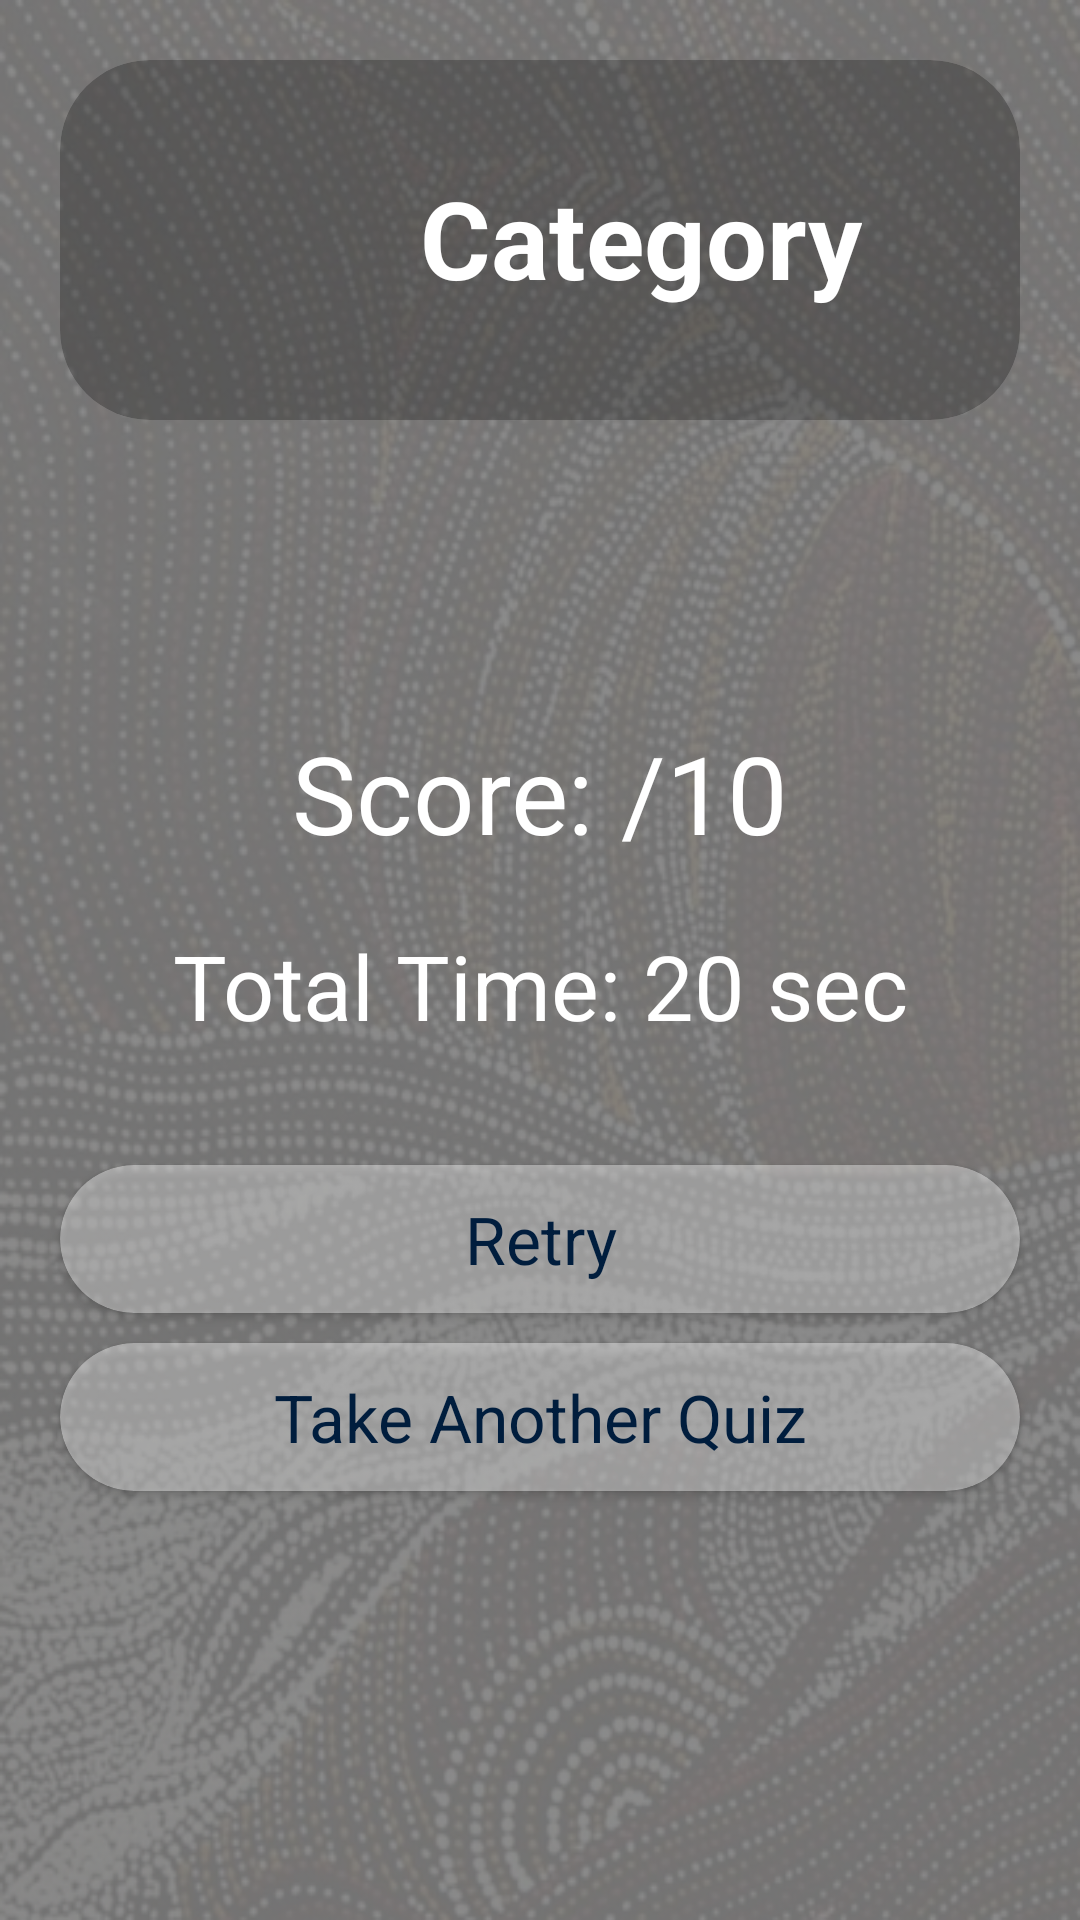

Here is an Android app screen rendered from its layout file. Give the layout XML and the strings, colors and styles it references.
<!-- AndroidManifest.xml: application theme Theme.Language3605 -->
<!-- res/layout/fragment_quiz_score.xml -->
<?xml version="1.0" encoding="utf-8"?>
<androidx.constraintlayout.widget.ConstraintLayout xmlns:android="http://schemas.android.com/apk/res/android"
    xmlns:app="http://schemas.android.com/apk/res-auto"
    xmlns:tools="http://schemas.android.com/tools"
    android:layout_width="match_parent" android:layout_height="match_parent"
    android:background="@drawable/overlay_light">

    <androidx.cardview.widget.CardView
        android:id="@+id/cvQuizScoreCategory"
        android:layout_width="320dp"
        android:layout_height="120dp"
        android:layout_marginTop="20dp"
        app:cardBackgroundColor="@color/grey_recycler_transparent"
        app:cardCornerRadius="30dp"
        app:cardElevation="0dp"
        app:layout_constraintEnd_toEndOf="parent"
        app:layout_constraintStart_toStartOf="parent"
        app:layout_constraintTop_toTopOf="parent">

        <ImageView
            android:id="@+id/ivQuizScoreCategory"
            android:layout_width="75dp"
            android:layout_height="75dp"
            android:translationX="25dp"
            android:translationY="25dp" />

        <TextView
            android:id="@+id/tvQuizScoreCategory"
            style="@style/style_answer_quiz_category"
            android:text="Category"
            android:textStyle="bold"
            android:translationX="120dp"
            android:translationY="35dp" />

    </androidx.cardview.widget.CardView>

    <TextView
        android:id="@+id/tvQuizScoreScore"
        android:layout_width="wrap_content"
        android:layout_height="wrap_content"
        android:layout_marginTop="100dp"
        android:text="Score: /10"
        android:textColor="@color/white"
        android:textSize="36dp"
        app:layout_constraintEnd_toEndOf="parent"
        app:layout_constraintStart_toStartOf="parent"
        app:layout_constraintTop_toBottomOf="@+id/cvQuizScoreCategory" />

    <TextView
        android:id="@+id/tvQuizScoreTotalTime"
        android:layout_width="wrap_content"
        android:layout_height="wrap_content"
        android:layout_marginTop="20dp"
        android:text="Total Time: 20 sec"
        android:textColor="@color/white"
        android:textSize="30dp"
        app:layout_constraintEnd_toEndOf="parent"
        app:layout_constraintStart_toStartOf="parent"
        app:layout_constraintTop_toBottomOf="@+id/tvQuizScoreScore" />

    <androidx.cardview.widget.CardView
        android:id="@+id/cvQuizScoreRetry"
        android:layout_width="320dp"
        android:layout_height="wrap_content"
        android:layout_marginTop="100dp"
        app:cardBackgroundColor="@color/white_recycler_transparent"
        app:cardCornerRadius="30dp"
        app:layout_constraintEnd_toEndOf="parent"
        app:layout_constraintStart_toStartOf="parent"
        app:layout_constraintTop_toBottomOf="@+id/tvQuizScoreScore" >

        <TextView
            android:id="@+id/tvQuizScoreRetry"
            android:layout_width="320dp"
            android:layout_height="wrap_content"
            android:text="Retry"
            android:textSize="22dp"
            android:textColor="@color/oxford_blue"
            android:gravity="center"
            android:padding="10dp" />

    </androidx.cardview.widget.CardView>

    <androidx.cardview.widget.CardView
        android:id="@+id/cvQuizScoreTakeAnotherQuiz"
        android:layout_width="320dp"
        android:layout_height="wrap_content"
        android:layout_marginTop="10dp"
        app:cardBackgroundColor="@color/white_recycler_transparent"
        app:cardCornerRadius="30dp"
        app:layout_constraintEnd_toEndOf="parent"
        app:layout_constraintStart_toStartOf="parent"
        app:layout_constraintTop_toBottomOf="@+id/cvQuizScoreRetry" >

        <TextView
            android:id="@+id/tvQuizScoreTakeAnotherQuiz"
            android:layout_width="320dp"
            android:layout_height="wrap_content"
            android:text="Take Another Quiz"
            android:textSize="22dp"
            android:textColor="@color/oxford_blue"
            android:gravity="center"
            android:padding="10dp"
            app:layout_constraintEnd_toEndOf="parent"
            app:layout_constraintStart_toStartOf="parent"
            app:layout_constraintTop_toBottomOf="@+id/cvQuizScoreRetry" />

    </androidx.cardview.widget.CardView>



</androidx.constraintlayout.widget.ConstraintLayout>
<!-- resources referenced by this layout -->
<resources>
  <color name="grey_recycler_transparent">#40010000</color>
  <color name="oxford_blue">#001D3D </color>
  <color name="white">#FFFFFFFF</color>
  <color name="white_recycler_transparent">#60FFFFFF</color>
  <!-- drawable overlay_light: png bitmap (drawable-v24, 416050 bytes) -->
  <style name="style_answer_quiz_category">
          <item name="android:layout_width">wrap_content</item>
          <item name="android:layout_height">wrap_content</item>
  
          <item name="android:textColor">@color/white</item>
          <item name="android:textSize">36sp</item>
      </style>
  <style name="Theme.Language3605" parent="Theme.MaterialComponents.DayNight.DarkActionBar">
          
          <item name="colorPrimary">@color/dark_red</item>
          <item name="colorPrimaryVariant">@color/dark_red_darker</item>
          <item name="colorOnPrimary">@color/white</item>
          
          <item name="colorSecondary">@color/teal_200</item>
          <item name="colorSecondaryVariant">@color/teal_700</item>
          <item name="colorOnSecondary">@color/black</item>
          
          <item name="android:statusBarColor" tools:targetApi="l">?attr/colorPrimaryVariant</item>
          
      </style>
  <color name="dark_red">#FF9D0208</color>
  <color name="dark_red_darker">#910207</color>
  <color name="teal_200">#FF03DAC5</color>
  <color name="teal_700">#FF018786</color>
  <color name="black">#FF000000</color>
</resources>
